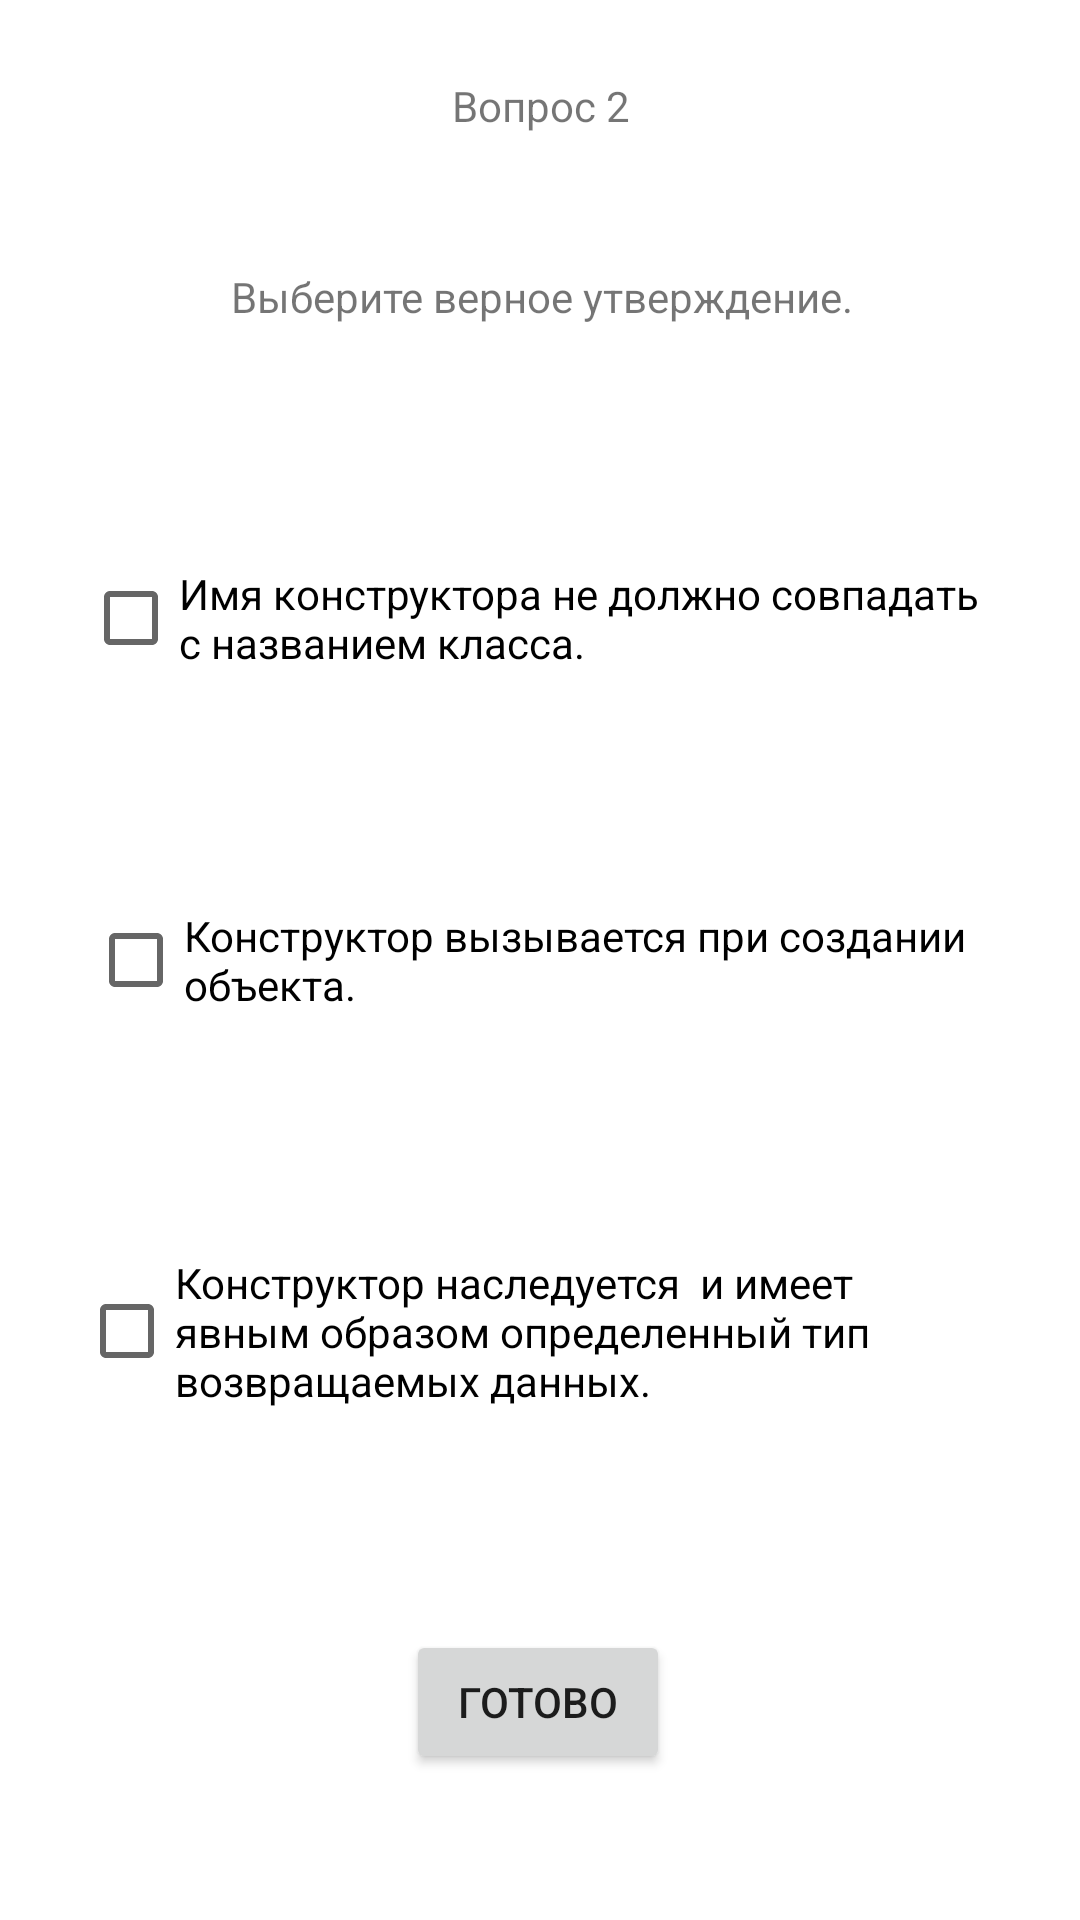

Produce the Android XML layout that renders to this screen, including the resource entries it uses.
<!-- AndroidManifest.xml: application theme Theme.Pracsecmod -->
<!-- res/layout/activity_question2.xml -->
<?xml version="1.0" encoding="utf-8"?>
<androidx.constraintlayout.widget.ConstraintLayout xmlns:android="http://schemas.android.com/apk/res/android"
    xmlns:app="http://schemas.android.com/apk/res-auto"
    xmlns:tools="http://schemas.android.com/tools"
    android:layout_width="match_parent"
    android:layout_height="match_parent"
    tools:context=".Question2"
    android:orientation="vertical">

    <CheckBox
        android:id="@+id/checkBox"
        android:layout_width="304dp"
        android:layout_height="125dp"
        android:text="Имя конструктора не должно совпадать с названием класса."
        app:layout_constraintBottom_toBottomOf="parent"
        app:layout_constraintEnd_toEndOf="parent"
        app:layout_constraintHorizontal_bias="0.497"
        app:layout_constraintStart_toStartOf="parent"
        app:layout_constraintTop_toTopOf="parent"
        app:layout_constraintVertical_bias="0.279" />

    <CheckBox
        android:id="@+id/checkBox2"
        android:layout_width="301dp"
        android:layout_height="152dp"
        android:text="Конструктор вызывается при создании объекта."
        app:layout_constraintBottom_toBottomOf="parent"
        app:layout_constraintEnd_toEndOf="parent"
        app:layout_constraintHorizontal_bias="0.497"
        app:layout_constraintStart_toStartOf="parent"
        app:layout_constraintTop_toTopOf="parent" />

    <CheckBox
        android:id="@+id/checkBox3"
        android:layout_width="306dp"
        android:layout_height="131dp"
        android:text="Конструктор наследуется  и имеет явным образом определенный тип возвращаемых данных."
        app:layout_constraintBottom_toBottomOf="parent"
        app:layout_constraintEnd_toEndOf="parent"
        app:layout_constraintHorizontal_bias="0.486"
        app:layout_constraintStart_toStartOf="parent"
        app:layout_constraintTop_toTopOf="parent"
        app:layout_constraintVertical_bias="0.743" />

    <TextView
        android:id="@+id/textView4"
        android:layout_width="371dp"
        android:layout_height="43dp"
        android:gravity="center"
        android:text="Вопрос 2"
        app:layout_constraintBottom_toBottomOf="parent"
        app:layout_constraintEnd_toEndOf="parent"
        app:layout_constraintHorizontal_bias="0.486"
        app:layout_constraintStart_toStartOf="parent"
        app:layout_constraintTop_toTopOf="parent"
        app:layout_constraintVertical_bias="0.023" />

    <TextView
        android:id="@+id/textView5"
        android:layout_width="364dp"
        android:layout_height="83dp"
        android:text="Выберите верное утверждение."
        app:layout_constraintBottom_toBottomOf="parent"
        app:layout_constraintEnd_toEndOf="parent"
        app:layout_constraintHorizontal_bias="0.489"
        app:layout_constraintStart_toStartOf="parent"
        app:layout_constraintTop_toTopOf="parent"
        app:layout_constraintVertical_bias="0.103"
        android:gravity="center"/>

    <Button
        android:id="@+id/button2"
        android:layout_width="wrap_content"
        android:layout_height="wrap_content"
        android:text="Готово"
        app:layout_constraintBottom_toBottomOf="parent"
        app:layout_constraintEnd_toEndOf="parent"
        app:layout_constraintHorizontal_bias="0.498"
        app:layout_constraintStart_toStartOf="parent"
        app:layout_constraintTop_toTopOf="parent"
        app:layout_constraintVertical_bias="0.918" />
</androidx.constraintlayout.widget.ConstraintLayout>
<!-- resources referenced by this layout -->
<resources>
  <style name="Theme.Pracsecmod" parent="Theme.MaterialComponents.DayNight.DarkActionBar">
          
          <item name="colorPrimary">@color/purple_500</item>
          <item name="colorPrimaryVariant">@color/purple_700</item>
          <item name="colorOnPrimary">@color/white</item>
          
          <item name="colorSecondary">@color/teal_200</item>
          <item name="colorSecondaryVariant">@color/teal_700</item>
          <item name="colorOnSecondary">@color/black</item>
          
          <item name="android:statusBarColor" tools:targetApi="l">?attr/colorPrimaryVariant</item>
          
      </style>
  <!-- not gathered from this repository: default colours our renderer supplied (Android Studio template values) -->
  <color name="purple_500">#FF6200EE</color>
  <color name="purple_700">#FF3700B3</color>
  <color name="teal_200">#FF03DAC5</color>
  <color name="teal_700">#FF018786</color>
  <color name="black">#FF000000</color>
  <color name="white">#FFFFFFFF</color>
</resources>
